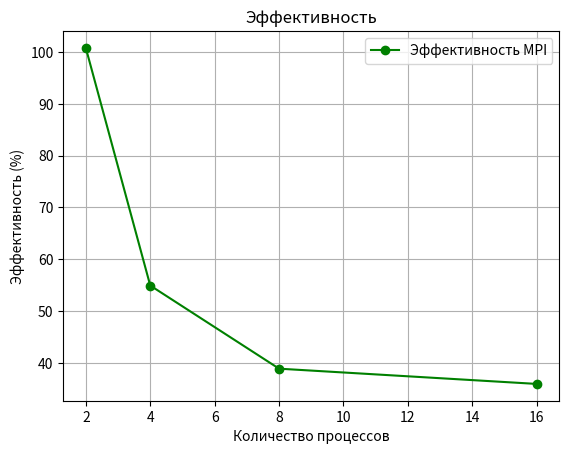

Generate this figure with matplotlib:
import matplotlib.pyplot as plt

# Данные
processes = [2, 4, 8, 16]
T1 = 56.9  # Время последовательной программы
Tp = [28.22, 25.9, 18.3, 9.9]  # Время параллельной программы для каждого количества процессов

# Рассчёт ускорения
speedup = [T1 / t for t in Tp]

# Рассчёт эффективности
efficiency = [(s / p) * 100 for s, p in zip(speedup, processes)]

# Построение графика
plt.plot(processes, efficiency, 'o-', label='Эффективность MPI', color='green')

# Настройка осей и заголовков
plt.xlabel('Количество процессов')
plt.ylabel('Эффективность (%)')
plt.title('Эффективность')
plt.legend()

# Включить сетку
plt.grid(True)

# Сохранение изображения графика
plt.savefig('efficiency_graph.png')

# Можно также отобразить график, если нужно
# plt.show()

